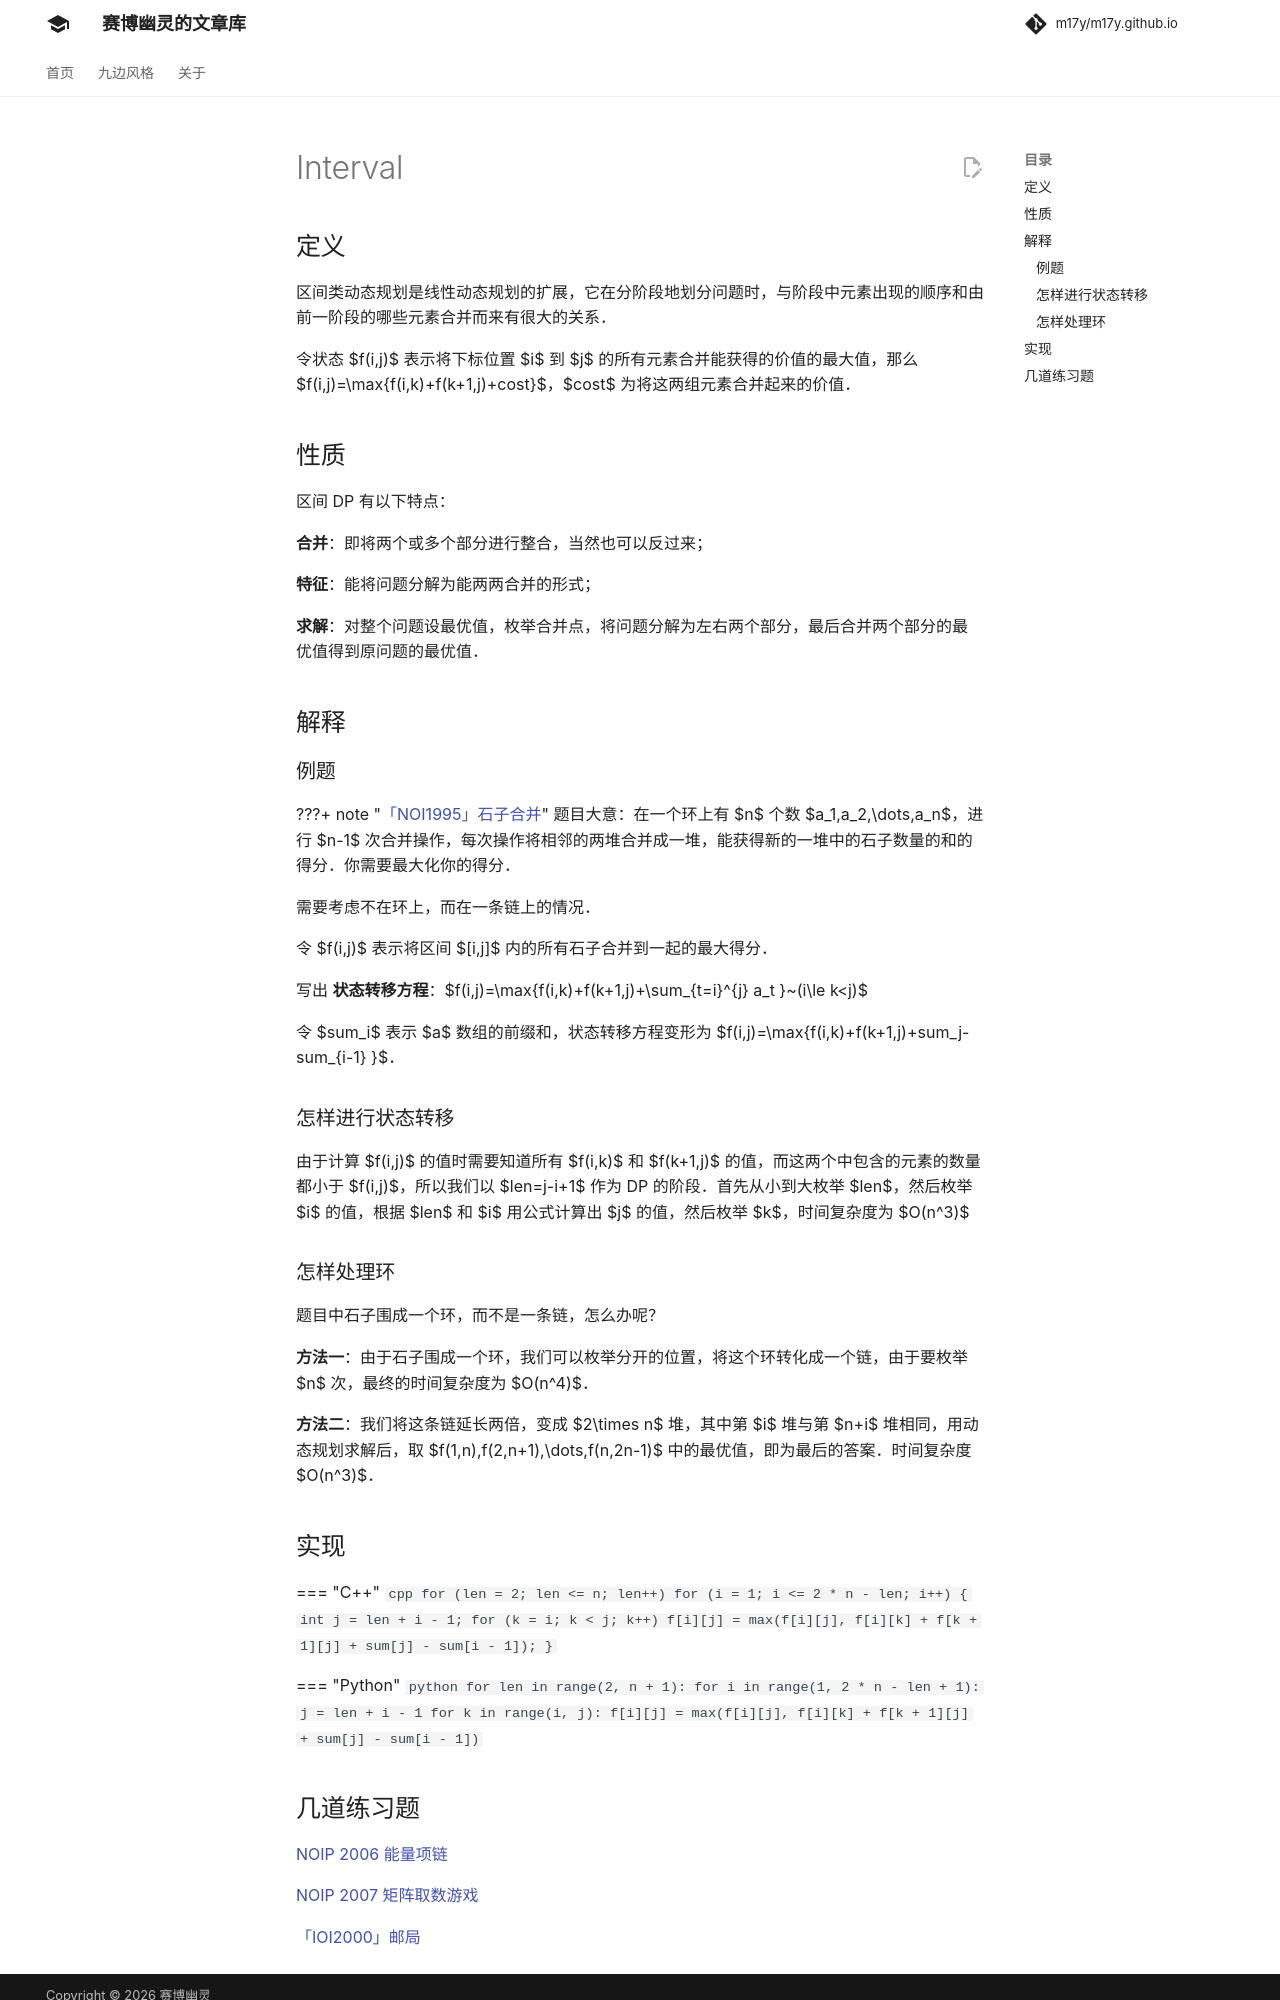

repository: m17y/m17y.github.io · page: dp/interval/index.html · generator: mkdocs

## 定义

区间类动态规划是线性动态规划的扩展，它在分阶段地划分问题时，与阶段中元素出现的顺序和由前一阶段的哪些元素合并而来有很大的关系。

令状态 $f(i,j)$ 表示将下标位置 $i$ 到 $j$ 的所有元素合并能获得的价值的最大值，那么 $f(i,j)=\max\{f(i,k)+f(k+1,j)+cost\}$，$cost$ 为将这两组元素合并起来的价值。

## 性质

区间 DP 有以下特点：

**合并**：即将两个或多个部分进行整合，当然也可以反过来；

**特征**：能将问题分解为能两两合并的形式；

**求解**：对整个问题设最优值，枚举合并点，将问题分解为左右两个部分，最后合并两个部分的最优值得到原问题的最优值。

## 解释

### 例题

???+ note "[「NOI1995」石子合并](https://loj.ac/problem/10147)"
    题目大意：在一个环上有 $n$ 个数 $a_1,a_2,\dots,a_n$，进行 $n-1$ 次合并操作，每次操作将相邻的两堆合并成一堆，能获得新的一堆中的石子数量的和的得分。你需要最大化你的得分。

需要考虑不在环上，而在一条链上的情况。

令 $f(i,j)$ 表示将区间 $[i,j]$ 内的所有石子合并到一起的最大得分。

写出 **状态转移方程**：$f(i,j)=\max\{f(i,k)+f(k+1,j)+\sum_{t=i}^{j} a_t \}~(i\le k<j)$

令 $sum_i$ 表示 $a$ 数组的前缀和，状态转移方程变形为 $f(i,j)=\max\{f(i,k)+f(k+1,j)+sum_j-sum_{i-1} \}$。

### 怎样进行状态转移

由于计算 $f(i,j)$ 的值时需要知道所有 $f(i,k)$ 和 $f(k+1,j)$ 的值，而这两个中包含的元素的数量都小于 $f(i,j)$，所以我们以 $len=j-i+1$ 作为 DP 的阶段。首先从小到大枚举 $len$，然后枚举 $i$ 的值，根据 $len$ 和 $i$ 用公式计算出 $j$ 的值，然后枚举 $k$，时间复杂度为 $O(n^3)$

### 怎样处理环

题目中石子围成一个环，而不是一条链，怎么办呢？

**方法一**：由于石子围成一个环，我们可以枚举分开的位置，将这个环转化成一个链，由于要枚举 $n$ 次，最终的时间复杂度为 $O(n^4)$。

**方法二**：我们将这条链延长两倍，变成 $2\times n$ 堆，其中第 $i$ 堆与第 $n+i$ 堆相同，用动态规划求解后，取 $f(1,n),f(2,n+1),\dots,f(n-1,2n-2)$ 中的最优值，即为最后的答案。时间复杂度 $O(n^3)$。

## 实现

=== "C++"
    ```cpp
    for (len = 2; len <= n; len++)
      for (i = 1; i <= 2 * n - 1 - len; i++) {
        int j = len + i - 1;
        for (k = i; k < j; k++)
          f[i][j] = max(f[i][j], f[i][k] + f[k + 1][j] + sum[j] - sum[i - 1]);
      }
    ```

=== "Python"
    ```python
    for len in range(2, n + 1):
        for i in range(1, 2 * n - len):
            j = len + i - 1
            for k in range(i, j):
                f[i][j] = max(f[i][j], f[i][k] + f[k + 1][j] + sum[j] - sum[i - 1])
    ```
